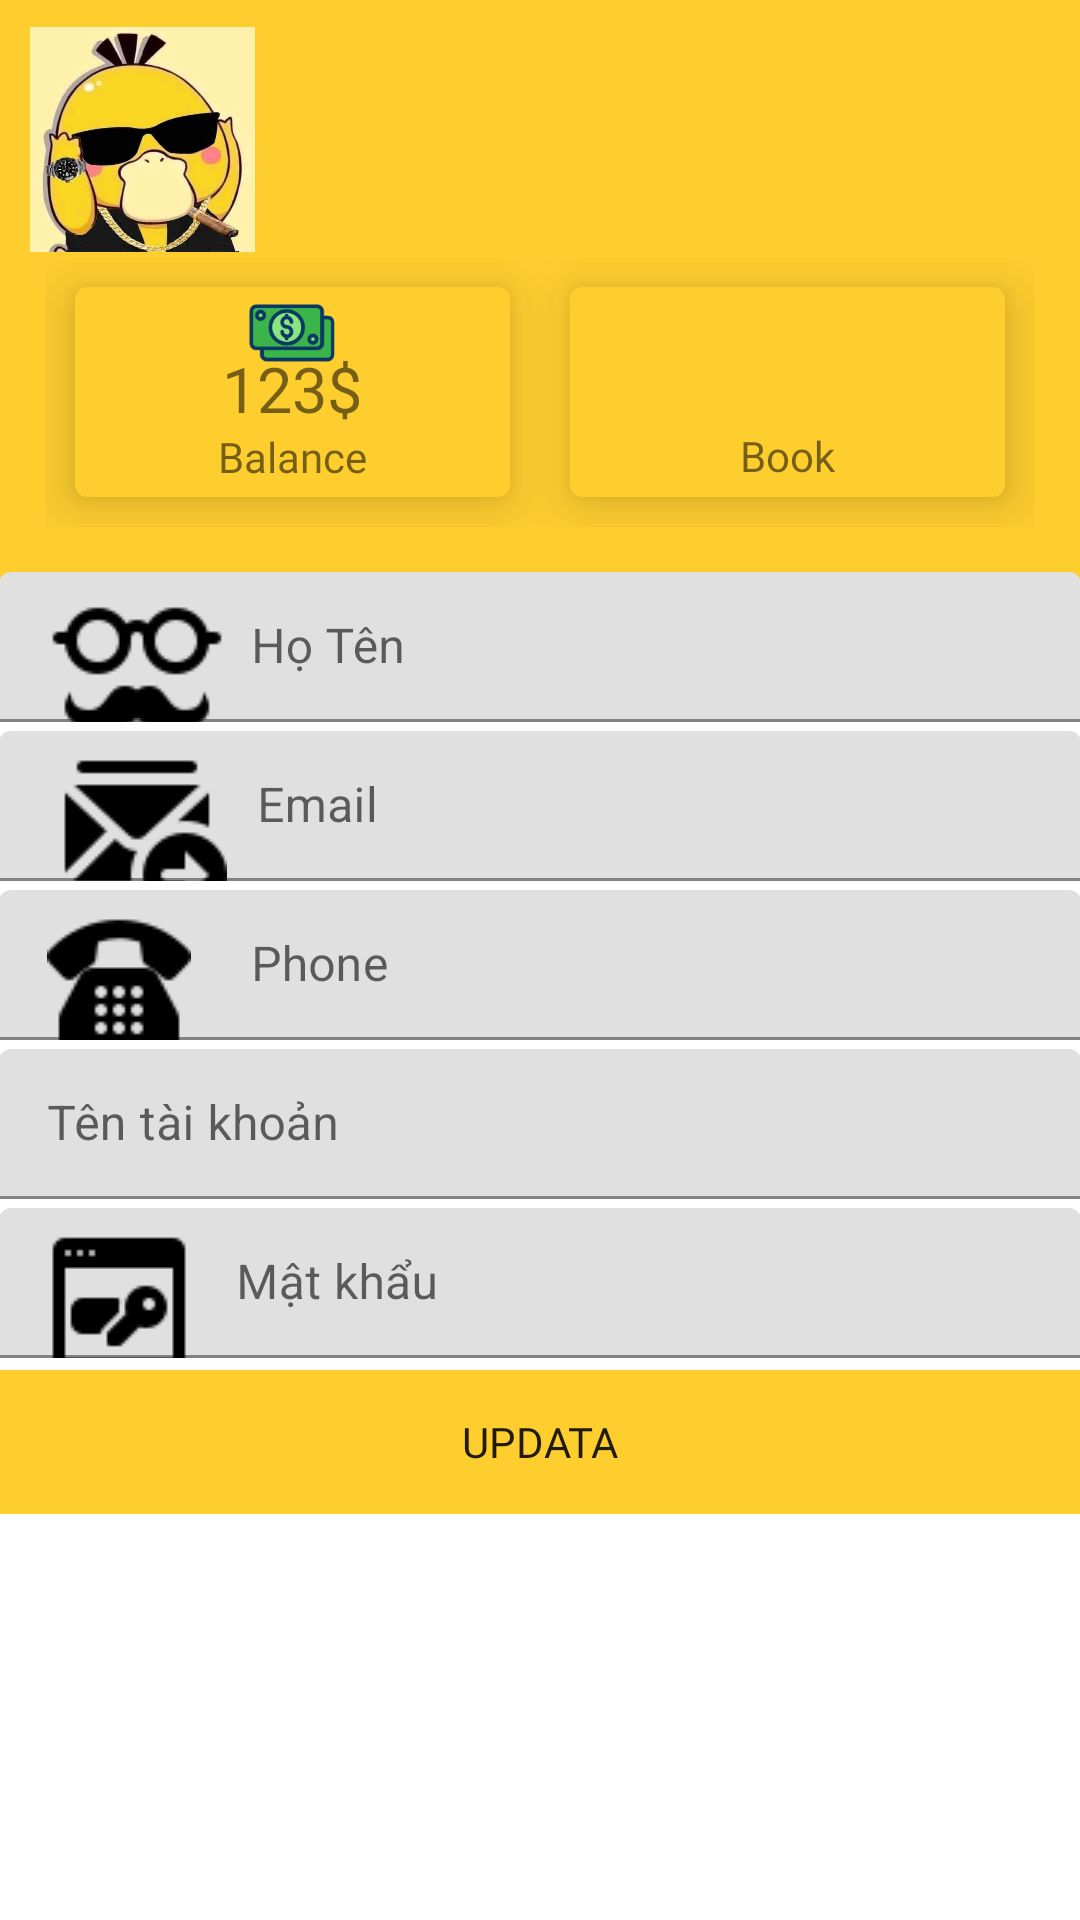

Android layout source for this screen:
<!-- AndroidManifest.xml: application theme Theme.MoChi -->
<!-- res/layout/activity_user_info.xml -->
<?xml version="1.0" encoding="utf-8"?>
<LinearLayout xmlns:android="http://schemas.android.com/apk/res/android"
    xmlns:app="http://schemas.android.com/apk/res-auto"
    xmlns:tools="http://schemas.android.com/tools"
    android:layout_width="match_parent"
    android:layout_height="match_parent"
    tools:context=".activity.userinfo.UserInfo">

    <LinearLayout
        android:layout_width="match_parent"
        android:layout_height="match_parent"
        android:orientation="vertical">

        <RelativeLayout
            android:layout_width="match_parent"
            android:layout_height="240dp"
            android:layout_marginBottom="-70dp"
            android:background="#fece2f"
            android:padding="1dp">


            <ImageView
                android:id="@+id/profile_image"
                android:layout_width="75dp"
                android:layout_height="75dp"
                android:layout_alignParentStart="true"
                android:layout_alignParentTop="true"
                android:layout_marginStart="9dp"
                android:layout_marginTop="8dp"
                android:src="@drawable/profile_image" />

            <TextView
                android:id="@+id/fullNameTV"
                android:layout_width="wrap_content"
                android:layout_height="150dp"
                android:layout_centerVertical="true"
                android:layout_marginLeft="10dp"
                android:layout_toRightOf="@+id/profile_image"
                android:fontFamily="@font/bungee"
                android:includeFontPadding="false"
                android:textSize="20dp" />


        </RelativeLayout>

        <LinearLayout
            android:layout_width="match_parent"
            android:layout_height="wrap_content"
            android:layout_marginTop="-100dp"
            android:padding="15dp">

            <com.google.android.material.card.MaterialCardView
                android:layout_width="0dp"
                android:layout_height="70dp"
                android:layout_margin="10dp"
                android:layout_weight="1"
                app:cardBackgroundColor="#fece2f"
                app:cardElevation="10dp">

                <RelativeLayout
                    android:layout_width="match_parent"
                    android:layout_height="match_parent">

                    <ImageView
                        android:layout_width="30dp"
                        android:layout_height="30dp"
                        android:layout_centerHorizontal="true"
                        android:src="@drawable/payment_icon" />

                    <TextView
                        android:id="@+id/payment_label"
                        android:layout_width="wrap_content"
                        android:layout_height="wrap_content"
                        android:layout_centerInParent="true"
                        android:fontFamily="@font/bungee"
                        android:includeFontPadding="false"
                        android:text="123$"
                        android:textSize="21sp" />

                    <TextView
                        android:id="@+id/payment_desc"
                        android:layout_width="wrap_content"
                        android:layout_height="wrap_content"
                        android:layout_below="@id/payment_label"
                        android:layout_centerInParent="true"
                        android:fontFamily="@font/bungee"
                        android:text="Balance"
                        android:textSize="14sp" />
                </RelativeLayout>
            </com.google.android.material.card.MaterialCardView>

            <com.google.android.material.card.MaterialCardView
                android:layout_width="0dp"
                android:layout_height="70dp"
                android:layout_margin="10dp"
                android:layout_weight="1"
                app:cardBackgroundColor="#fece2f"
                app:cardElevation="10dp">

                <RelativeLayout
                    android:layout_width="match_parent"
                    android:layout_height="match_parent">

                    <ImageView
                        android:layout_width="30dp"
                        android:layout_height="30dp"
                        android:layout_centerHorizontal="true"
                        android:src="@drawable/booking" />

                    <TextView
                        android:id="@+id/booking_label"
                        android:layout_width="wrap_content"
                        android:layout_height="wrap_content"
                        android:layout_centerInParent="true"
                        android:fontFamily="@font/bungee"
                        android:includeFontPadding="false"
                        android:text=""
                        android:textSize="20sp" />

                    <TextView
                        android:id="@+id/booking_desc"
                        android:layout_width="wrap_content"
                        android:layout_height="wrap_content"
                        android:layout_below="@id/booking_label"
                        android:layout_centerInParent="true"
                        android:fontFamily="@font/bungee"
                        android:text="Book"
                        android:textSize="14sp" />


                </RelativeLayout>
            </com.google.android.material.card.MaterialCardView>

        </LinearLayout>

        <LinearLayout
            android:layout_width="match_parent"
            android:layout_height="wrap_content"
            android:orientation="vertical"
            android:padding="-10dp">


            <com.google.android.material.textfield.TextInputLayout
                android:layout_width="match_parent"
                android:layout_height="50dp"
                android:layout_marginBottom="3dp"
                android:hint="Họ Tên">

                <com.google.android.material.textfield.TextInputEditText
                    android:id="@+id/fullNameET"
                    android:layout_width="match_parent"
                    android:layout_height="wrap_content"
                    android:layout_centerHorizontal="true"
                    android:drawableLeft="@drawable/name"
                    android:drawablePadding="8dp" />
            </com.google.android.material.textfield.TextInputLayout>

            <com.google.android.material.textfield.TextInputLayout
                android:id="@+id/emailET"
                android:layout_width="match_parent"
                android:layout_height="50dp"
                android:layout_marginBottom="3dp"
                android:hint="Email">

                <com.google.android.material.textfield.TextInputEditText
                    android:layout_width="match_parent"
                    android:layout_height="wrap_content"
                    android:layout_centerHorizontal="true"
                    android:drawableLeft="@drawable/email"
                    android:drawablePadding="10dp" />
            </com.google.android.material.textfield.TextInputLayout>

            <com.google.android.material.textfield.TextInputLayout
                android:id="@+id/phoneNumberET"
                android:layout_width="match_parent"
                android:layout_height="50dp"
                android:layout_marginBottom="3dp"
                android:hint="Phone">

                <com.google.android.material.textfield.TextInputEditText
                    android:layout_width="match_parent"
                    android:layout_height="wrap_content"
                    android:layout_centerHorizontal="true"
                    android:drawableLeft="@drawable/phone"
                    android:drawablePadding="20dp" />
            </com.google.android.material.textfield.TextInputLayout>

            <com.google.android.material.textfield.TextInputLayout
                android:id="@+id/usernameET"
                android:layout_width="match_parent"
                android:layout_height="50dp"
                android:layout_marginBottom="3dp"
                android:hint="Tên tài khoản">

                <com.google.android.material.textfield.TextInputEditText
                    android:layout_width="match_parent"
                    android:layout_height="wrap_content"
                    android:layout_centerHorizontal="true"
                    android:drawableLeft="@drawable/username"
                    android:drawablePadding="15dp" />
            </com.google.android.material.textfield.TextInputLayout>

            <com.google.android.material.textfield.TextInputLayout
                android:layout_width="match_parent"
                android:layout_height="50dp"
                android:layout_marginBottom="4dp"
                android:hint="Mật khẩu">

                <com.google.android.material.textfield.TextInputEditText
                    android:id="@+id/passwordET"
                    android:layout_width="match_parent"
                    android:layout_height="wrap_content"
                    android:layout_centerHorizontal="true"
                    android:drawableLeft="@drawable/pass"
                    android:drawablePadding="15dp" />
            </com.google.android.material.textfield.TextInputLayout>

            <Button
                android:id="@+id/updateBT"
                android:layout_width="match_parent"
                android:layout_height="wrap_content"
                android:background="#fece2f"
                android:fontFamily="@font/bungee"
                android:text="Updata" />

            <ProgressBar
                android:id="@+id/progressBar"
                android:layout_width="match_parent"
                android:layout_height="wrap_content"
                android:layout_marginTop="30dp"
                android:visibility="gone" />
        </LinearLayout>
    </LinearLayout>
</LinearLayout>
<!-- resources referenced by this layout -->
<resources>
  <!-- drawable email: png bitmap (drawable, 994 bytes) -->
  <!-- drawable name: png bitmap (drawable, 1085 bytes) -->
  <!-- drawable pass: png bitmap (drawable, 602 bytes) -->
  <!-- drawable payment_icon: png bitmap (drawable, 5580 bytes) -->
  <!-- drawable phone: png bitmap (drawable, 861 bytes) -->
  <!-- drawable profile_image: jpg bitmap (drawable, 37863 bytes) -->
  <style name="Theme.MoChi" parent="Theme.MaterialComponents.DayNight.NoActionBar">
          
          <item name="colorPrimary">@color/purple_500</item>
          <item name="colorPrimaryVariant">@color/purple_700</item>
          <item name="colorOnPrimary">@color/white</item>
          
          <item name="colorSecondary">@color/teal_200</item>
          <item name="colorSecondaryVariant">@color/teal_700</item>
          <item name="colorOnSecondary">@color/black</item>
          
          <item name="android:statusBarColor" tools:targetApi="l">?attr/colorPrimaryVariant</item>
          
      </style>
  <!-- not gathered from this repository: default colours our renderer supplied (Android Studio template values) -->
  <color name="purple_500">#FF6200EE</color>
  <color name="purple_700">#FF3700B3</color>
  <color name="teal_200">#FF03DAC5</color>
  <color name="teal_700">#FF018786</color>
  <color name="black">#FF000000</color>
  <color name="white">#FFFFFFFF</color>
</resources>
